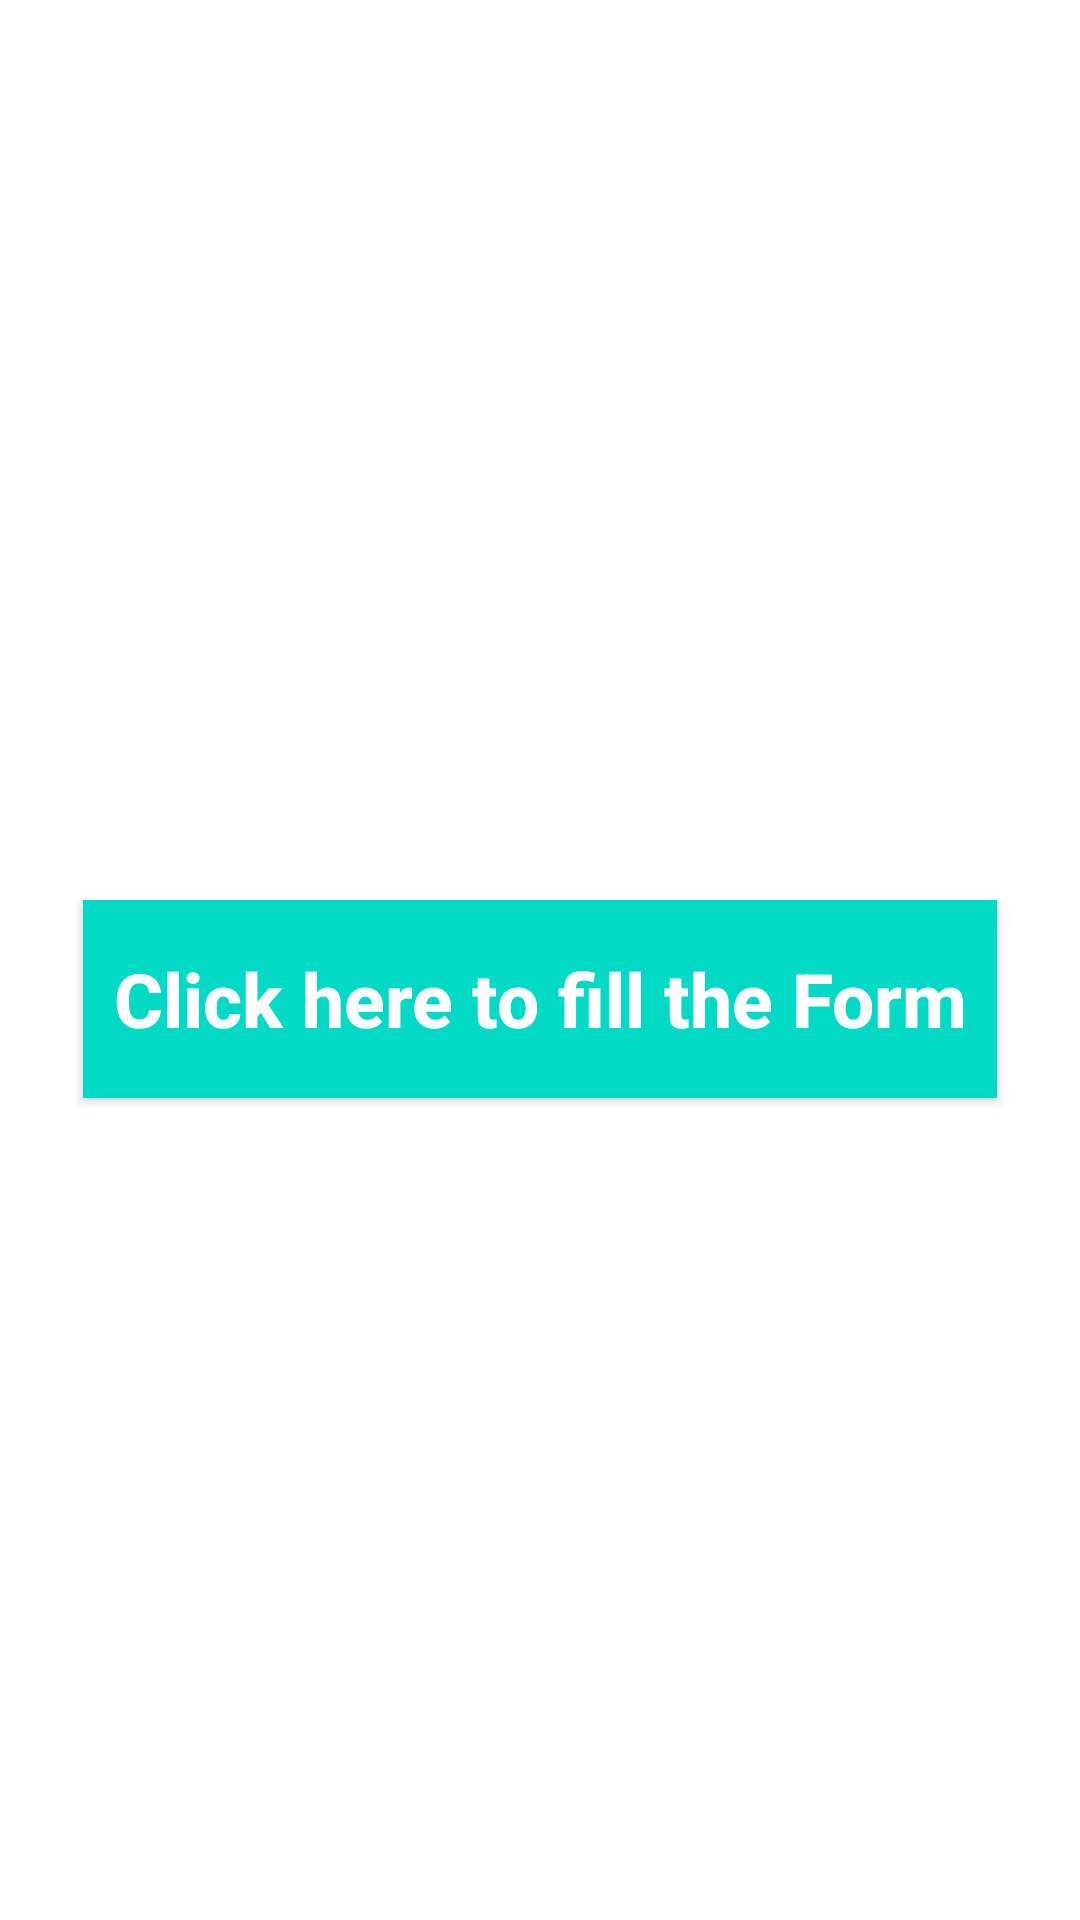

Write the Android layout XML for this screen, with the resource values it uses.
<!-- AndroidManifest.xml: application theme Theme.DiabetesPrediction -->
<!-- res/layout/activity_main.xml -->
<?xml version="1.0" encoding="utf-8"?>
<LinearLayout xmlns:android="http://schemas.android.com/apk/res/android"
    xmlns:app="http://schemas.android.com/apk/res-auto"
    xmlns:tools="http://schemas.android.com/tools"
    android:layout_width="match_parent"
    android:layout_height="match_parent"
    android:orientation="vertical"
    tools:context=".MainActivity">

    <ImageView
        android:layout_width="match_parent"
        android:layout_height="300dp"
        android:gravity="center"
        android:src="@drawable/imaged" />

    <Button
        android:id="@+id/formButton"
        android:layout_width="wrap_content"
        android:layout_height="66dp"
        android:layout_gravity="center"
        android:background="@color/teal_200"
        android:onClick="NextPage"
        android:padding="10dp"
        android:text="Click here to fill the Form"
        android:textAllCaps="false"
        android:textColor="@android:color/white"
        android:textSize="25sp"
        android:textStyle="bold" />

</LinearLayout>
<!-- resources referenced by this layout -->
<resources>
  <style name="Theme.DiabetesPrediction" parent="Theme.MaterialComponents.DayNight.DarkActionBar">
          
          <item name="colorPrimary">@color/purple_500</item>
          <item name="colorPrimaryVariant">@color/purple_700</item>
          <item name="colorOnPrimary">@color/white</item>
          
          <item name="colorSecondary">@color/teal_200</item>
          <item name="colorSecondaryVariant">@color/teal_700</item>
          <item name="colorOnSecondary">@color/black</item>
          
          <item name="android:statusBarColor" tools:targetApi="l">?attr/colorPrimaryVariant</item>
          
      </style>
  <!-- not gathered from this repository: default colours our renderer supplied (Android Studio template values) -->
  <color name="purple_500">#FF6200EE</color>
  <color name="purple_700">#FF3700B3</color>
  <color name="teal_200">#FF03DAC5</color>
  <color name="teal_700">#FF018786</color>
  <color name="black">#FF000000</color>
  <color name="white">#FFFFFFFF</color>
</resources>
